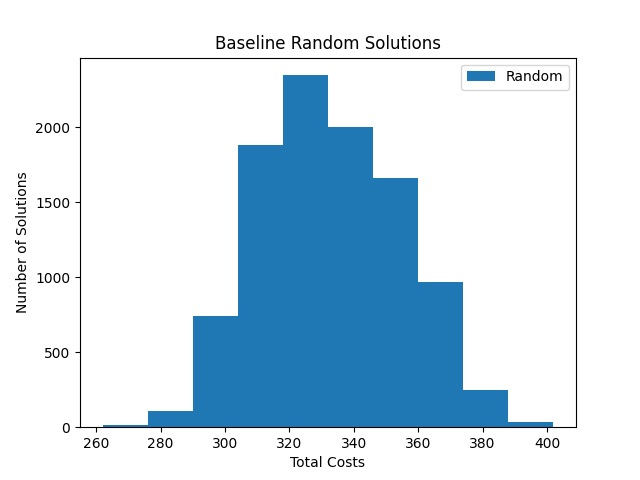

The file beside this chart, header and first rows:
304, {"0": "A", "1": "D", "2": "G", "3": "G",…
349, {"0": "E", "1": "E", "2": "A", "3": "D",…
326, {"0": "F", "1": "D", "2": "C", "3": "B",…
366, {"0": "E", "1": "G", "2": "F", "3": "F",…
344, {"0": "B", "1": "F", "2": "G", "3": "G",…
329, {"0": "D", "1": "D", "2": "F", "3": "A",…
300, {"0": "D", "1": "G", "2": "C", "3": "A",…
334, {"0": "A", "1": "C", "2": "G", "3": "A",…
348, {"0": "E", "1": "D", "2": "B", "3": "G",…
333, {"0": "F", "1": "E", "2": "B", "3": "A",…
329, {"0": "D", "1": "F", "2": "B", "3": "E",…
330, {"0": "D", "1": "E", "2": "A", "3": "D",…
299, {"0": "G", "1": "D", "2": "C", "3": "C",…
315, {"0": "F", "1": "D", "2": "C", "3": "F",…
340, {"0": "B", "1": "E", "2": "G", "3": "C",…
315, {"0": "A", "1": "A", "2": "D", "3": "B",…
376, {"0": "F", "1": "F", "2": "C", "3": "B",…
393, {"0": "F", "1": "F", "2": "E", "3": "G",…
311, {"0": "F", "1": "D", "2": "B", "3": "F",…
330, {"0": "B", "1": "C", "2": "D", "3": "B",…
341, {"0": "C", "1": "F", "2": "G", "3": "B",…
331, {"0": "D", "1": "G", "2": "E", "3": "B",…
297, {"0": "B", "1": "B", "2": "F", "3": "A",…
334, {"0": "D", "1": "E", "2": "F", "3": "F",…
314, {"0": "F", "1": "D", "2": "E", "3": "B",…
326, {"0": "G", "1": "E", "2": "C", "3": "A",…
361, {"0": "D", "1": "G", "2": "F", "3": "E",…
337, {"0": "D", "1": "A", "2": "B", "3": "D",…
346, {"0": "F", "1": "F", "2": "E", "3": "B",…
298, {"0": "G", "1": "A", "2": "D", "3": "B",…
326, {"0": "F", "1": "C", "2": "D", "3": "A",…
330, {"0": "B", "1": "B", "2": "A", "3": "D",…
345, {"0": "D", "1": "E", "2": "B", "3": "B",…
361, {"0": "C", "1": "B", "2": "G", "3": "F",…
345, {"0": "C", "1": "D", "2": "F", "3": "G",…
350, {"0": "F", "1": "F", "2": "G", "3": "A",…
333, {"0": "F", "1": "D", "2": "G", "3": "E",…
316, {"0": "D", "1": "F", "2": "E", "3": "C",…
328, {"0": "B", "1": "A", "2": "G", "3": "B",…
332, {"0": "E", "1": "G", "2": "D", "3": "D",…
312, {"0": "A", "1": "A", "2": "C", "3": "D",…
344, {"0": "G", "1": "A", "2": "C", "3": "E",…
325, {"0": "F", "1": "C", "2": "E", "3": "E",…
379, {"0": "B", "1": "A", "2": "G", "3": "G",…
329, {"0": "F", "1": "A", "2": "G", "3": "E",…
298, {"0": "D", "1": "F", "2": "A", "3": "G",…
331, {"0": "C", "1": "D", "2": "A", "3": "E",…
333, {"0": "D", "1": "D", "2": "A", "3": "C",…
314, {"0": "A", "1": "A", "2": "F", "3": "C",…
333, {"0": "C", "1": "B", "2": "A", "3": "G",…
373, {"0": "A", "1": "C", "2": "G", "3": "B",…
292, {"0": "C", "1": "E", "2": "G", "3": "A",…
334, {"0": "C", "1": "A", "2": "F", "3": "E",…
328, {"0": "C", "1": "F", "2": "B", "3": "B",…
362, {"0": "G", "1": "D", "2": "C", "3": "G",…
297, {"0": "B", "1": "B", "2": "A", "3": "A",…
345, {"0": "G", "1": "A", "2": "F", "3": "D",…
361, {"0": "G", "1": "F", "2": "A", "3": "E",…
297, {"0": "A", "1": "B", "2": "F", "3": "F",…
325, {"0": "C", "1": "C", "2": "B", "3": "B",…
331, {"0": "D", "1": "G", "2": "E", "3": "F",…
... 9,939 more rows
